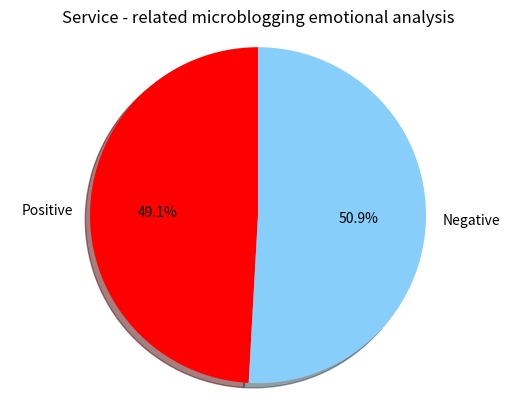
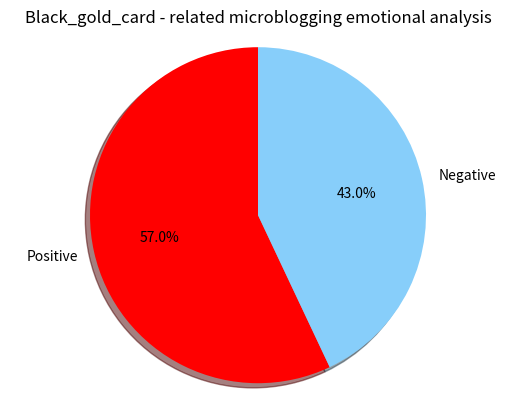
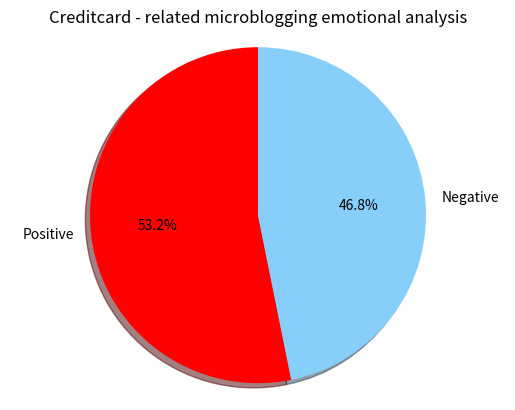
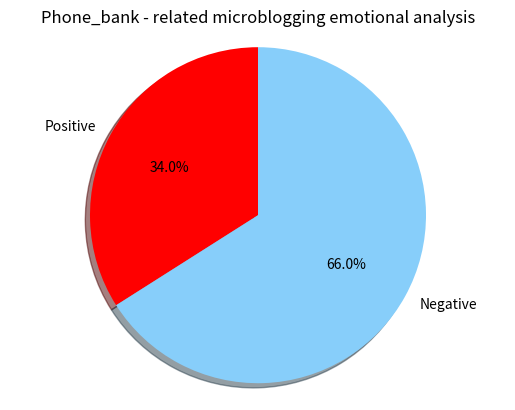
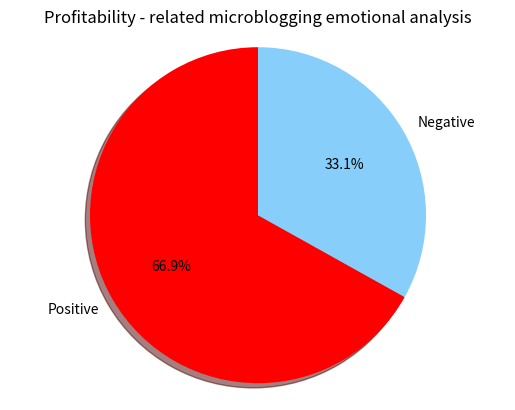
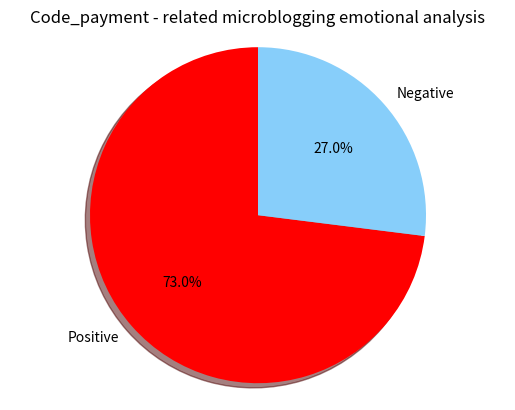

Write Python code to recreate these figures, in order.
# -*- coding: utf-8 -*-

#######对数据分析的结果画饼状图##################
import matplotlib.pyplot as plt
 
 
 
####招商银行服务相关微博情绪分析结果###
plt.figure(1)
labels = 'Positive', 'Negative'
sizes = [0.491148711441,0.508851291405]
colors = ['red', 'lightskyblue']
explode = (0, 0) # only "explode" the 2nd slice (i.e. 'Hogs')
 
plt.pie(sizes, explode=explode, labels=labels, colors=colors,
  autopct='%1.1f%%', shadow=True, startangle=90)
 
# Set aspect ratio to be equal so that pie is drawn as a circle.
plt.axis('equal')
 
plt.title("Service - related microblogging emotional analysis")  

plt.savefig('E:\scrapy\\server.png')
plt.show()


####招商银行黑金卡相关微博情绪分析结果###
plt.figure(2)
labels = 'Positive', 'Negative'
sizes = [0.570161053113,0.429838944049]
colors = ['red', 'lightskyblue']
explode = (0, 0) # only "explode" the 2nd slice (i.e. 'Hogs')
 
plt.pie(sizes, explode=explode, labels=labels, colors=colors,
  autopct='%1.1f%%', shadow=True, startangle=90)
 
# Set aspect ratio to be equal so that pie is drawn as a circle.
plt.axis('equal')
 
plt.title("Black_gold_card - related microblogging emotional analysis")  

plt.savefig('E:\scrapy\\Black_gold_card.png')
plt.show()


####招商银行信用卡相关微博情绪分析结果###
plt.figure(3)
labels = 'Positive', 'Negative'
sizes = [0.531730111206,0.468269890547]
colors = ['red', 'lightskyblue']
explode = (0, 0) # only "explode" the 2nd slice (i.e. 'Hogs')
 
plt.pie(sizes, explode=explode, labels=labels, colors=colors,
  autopct='%1.1f%%', shadow=True, startangle=90)
 
# Set aspect ratio to be equal so that pie is drawn as a circle.
plt.axis('equal')
 
plt.title("Creditcard - related microblogging emotional analysis")  

plt.savefig('E:\scrapy\\Creditcard.png')
plt.show()

####招商银行手机银行相关微博情绪分析结果###
plt.figure(4)
labels = 'Positive', 'Negative'
sizes = [0.33999,0.66001]
colors = ['red', 'lightskyblue']
explode = (0, 0) # only "explode" the 2nd slice (i.e. 'Hogs')
 
plt.pie(sizes, explode=explode, labels=labels, colors=colors,
  autopct='%1.1f%%', shadow=True, startangle=90)
 
# Set aspect ratio to be equal so that pie is drawn as a circle.
plt.axis('equal')
 
plt.title("Phone_bank - related microblogging emotional analysis")  

plt.savefig('E:\scrapy\\Phone_bank.png')
plt.show()


####招商银行一季度盈利额相关微博情绪分析结果###
plt.figure(5)
labels = 'Positive', 'Negative'
sizes = [0.669,0.331]
colors = ['red', 'lightskyblue']
explode = (0, 0) # only "explode" the 2nd slice (i.e. 'Hogs')
 
plt.pie(sizes, explode=explode, labels=labels, colors=colors,
  autopct='%1.1f%%', shadow=True, startangle=90)
 
# Set aspect ratio to be equal so that pie is drawn as a circle.
plt.axis('equal')
 
plt.title("Profitability - related microblogging emotional analysis")  

plt.savefig('E:\scrapy\\Profitability.png')
plt.show()

####招商银行二维码支付相关微博情绪分析结果###
plt.figure(6)
labels = 'Positive', 'Negative'
sizes = [0.7302,0.2698]
colors = ['red', 'lightskyblue']
explode = (0, 0) # only "explode" the 2nd slice (i.e. 'Hogs')
 
plt.pie(sizes, explode=explode, labels=labels, colors=colors,
  autopct='%1.1f%%', shadow=True, startangle=90)
 
# Set aspect ratio to be equal so that pie is drawn as a circle.
plt.axis('equal')
 
plt.title("Code_payment - related microblogging emotional analysis")  

plt.savefig('E:\scrapy\\Code_payment.png')
plt.show()



















